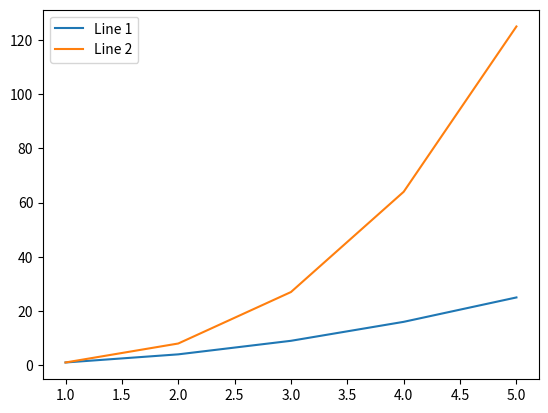

This figure's Python source:
import matplotlib.pyplot as plt

# Create some data
x = [1, 2, 3, 4, 5]
y1 = [1, 4, 9, 16, 25]
y2 = [1, 8, 27, 64, 125]

# Plot the data
plt.plot(x, y1, label="Line 1")
plt.plot(x, y2, label="Line 2")

# Add a legend
plt.legend()

# Show the plot
plt.show()
